Labelled photos from "dataset_processed", an image-classification folder in snehadpatel/Local-Vegetable-Variety-Classifier. The possible labels are: green chilli Marcha, ladies finger, pointed gourd, ivy gourd, peas.

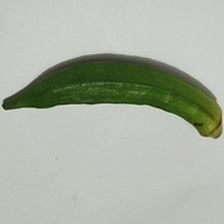
Label: ladies finger

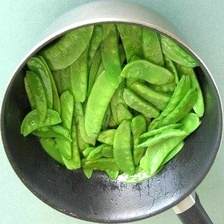
Label: peas

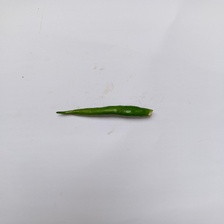
Label: green chilli Marcha

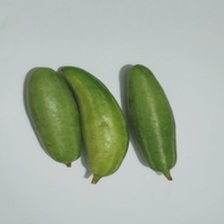
Label: pointed gourd

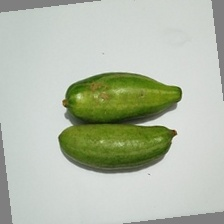
Label: pointed gourd

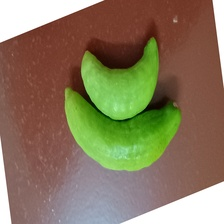
Label: ivy gourd
